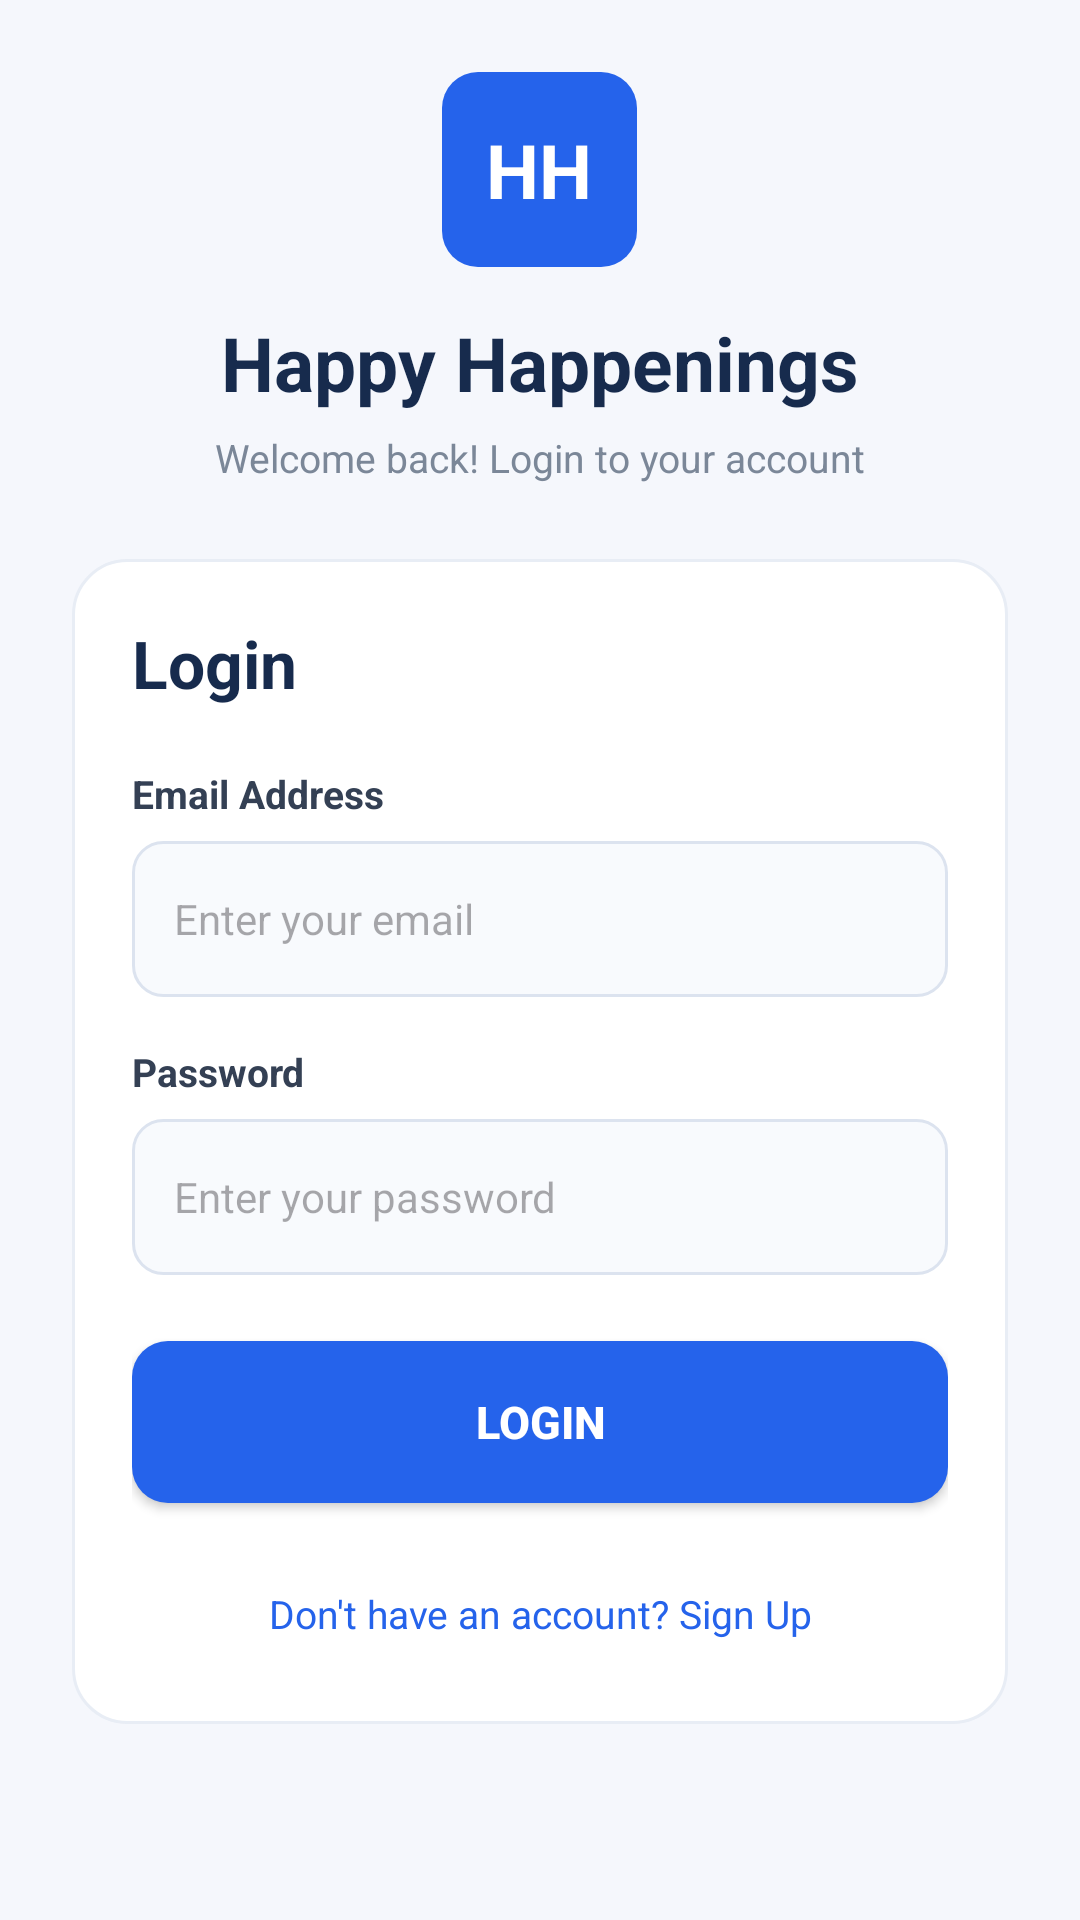

Android layout source for this screen:
<!-- AndroidManifest.xml: application theme Theme.HappyHappenings -->
<!-- res/layout/activity_login.xml -->
<?xml version="1.0" encoding="utf-8"?>
<LinearLayout
    xmlns:android="http://schemas.android.com/apk/res/android"
    xmlns:app="http://schemas.android.com/apk/res-auto"
    android:layout_width="match_parent"
    android:layout_height="match_parent"
    android:orientation="vertical"
    android:gravity="center_horizontal"
    android:background="#F5F7FC"
    android:padding="24dp">

    <TextView
        android:layout_width="65dp"
        android:layout_height="65dp"
        android:gravity="center"
        android:text="HH"
        android:textSize="25sp"
        android:textStyle="bold"
        android:textColor="#FFFFFF"
        android:background="@drawable/blue_button_bg"/>

    <TextView
        android:layout_width="wrap_content"
        android:layout_height="wrap_content"
        android:text="Happy Happenings"
        android:textSize="25sp"
        android:textStyle="bold"
        android:textColor="#172B4D"
        android:layout_marginTop="15dp"/>

    <TextView
        android:layout_width="wrap_content"
        android:layout_height="wrap_content"
        android:text="Welcome back! Login to your account"
        android:textSize="13sp"
        android:textColor="#7B8798"
        android:layout_marginTop="6dp"
        android:layout_marginBottom="25dp"/>

    <LinearLayout
        android:layout_width="match_parent"
        android:layout_height="wrap_content"
        android:orientation="vertical"
        android:padding="20dp"
        android:background="@drawable/register_card_bg">

        <TextView
            android:layout_width="wrap_content"
            android:layout_height="wrap_content"
            android:text="Login"
            android:textSize="22sp"
            android:textStyle="bold"
            android:textColor="#172B4D"
            android:layout_marginBottom="20dp"/>

        <TextView
            android:layout_width="wrap_content"
            android:layout_height="wrap_content"
            android:text="Email Address"
            android:textColor="#344054"
            android:textStyle="bold"
            android:textSize="13sp"/>

        <EditText
            android:id="@+id/email"
            android:layout_width="match_parent"
            android:layout_height="52dp"
            android:hint="Enter your email"
            android:padding="14dp"
            android:textSize="14sp"
            android:inputType="textEmailAddress"
            android:background="@drawable/register_input_bg"
            android:layout_marginTop="7dp"
            android:layout_marginBottom="16dp"/>

        <TextView
            android:layout_width="wrap_content"
            android:layout_height="wrap_content"
            android:text="Password"
            android:textColor="#344054"
            android:textStyle="bold"
            android:textSize="13sp"/>

        <EditText
            android:id="@+id/password"
            android:layout_width="match_parent"
            android:layout_height="52dp"
            android:hint="Enter your password"
            android:padding="14dp"
            android:textSize="14sp"
            android:inputType="textPassword"
            android:background="@drawable/register_input_bg"
            android:layout_marginTop="7dp"
            android:layout_marginBottom="22dp"/>

        <Button
            android:id="@+id/login"
            android:layout_width="match_parent"
            android:layout_height="54dp"
            android:text="Login"
            android:textSize="15sp"
            android:textStyle="bold"
            android:textColor="#FFFFFF"
            app:backgroundTint="@null"
            android:background="@drawable/blue_button_bg"
            android:backgroundTint="@null"/>

        <TextView
            android:id="@+id/signup"
            android:layout_width="match_parent"
            android:layout_height="wrap_content"
            android:text="Don't have an account? Sign Up"
            android:textSize="13sp"
            android:textColor="#2563EB"
            android:gravity="center"
            android:layout_marginTop="20dp"
            android:padding="8dp"/>

    </LinearLayout>

</LinearLayout>
<!-- resources referenced by this layout -->
<resources>
  <!-- drawable blue_button_bg (drawable) -->
  <?xml version="1.0" encoding="utf-8"?>
  <shape xmlns:android="http://schemas.android.com/apk/res/android">
  
      <solid android:color="#2563EB"/>
  
      <corners android:radius="12dp"/>
  
  </shape>
  <!-- drawable register_card_bg (drawable) -->
  <?xml version="1.0" encoding="utf-8"?>
  <shape xmlns:android="http://schemas.android.com/apk/res/android">
      <solid android:color="#FFFFFF"/>
      <corners android:radius="18dp"/>
      <stroke
          android:width="1dp"
          android:color="#E8EDF5"/>
  </shape>
  <!-- drawable register_input_bg (drawable) -->
  <?xml version="1.0" encoding="utf-8"?>
  <shape xmlns:android="http://schemas.android.com/apk/res/android">
      <solid android:color="#F8FAFD"/>
      <corners android:radius="10dp"/>
      <stroke
          android:width="1dp"
          android:color="#DCE3EF"/>
  </shape>
  <style name="Theme.HappyHappenings" parent="Base.Theme.HappyHappenings" />
  <style name="Base.Theme.HappyHappenings" parent="Theme.Material3.DayNight.NoActionBar">
          
          
      </style>
</resources>
